Run: headless pygame with SDL's dummy video driver; simulated clock (each Clock.tick advances the game by its frame time, no real sleeping); random seed 0; keys injected as events and as key.get_pressed() state; no mouse input.
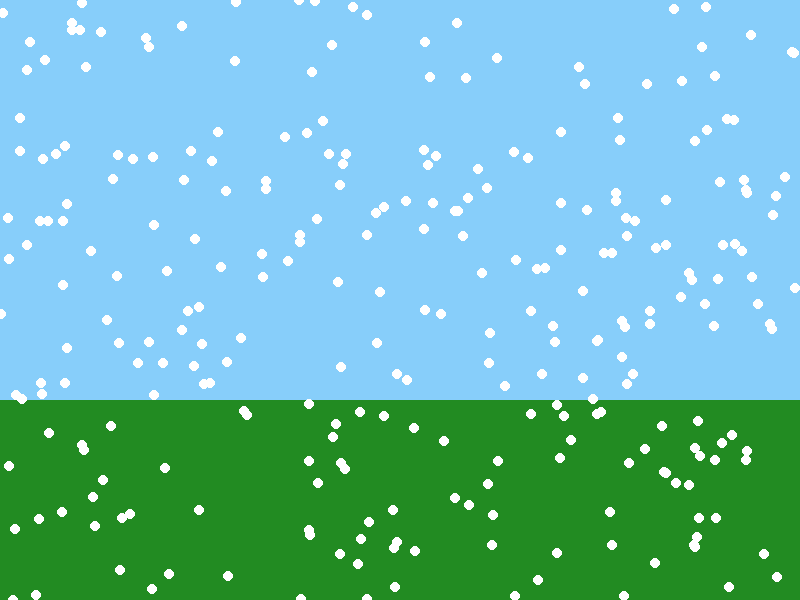
Frame 1 of 4 · flips 1–60 · no input
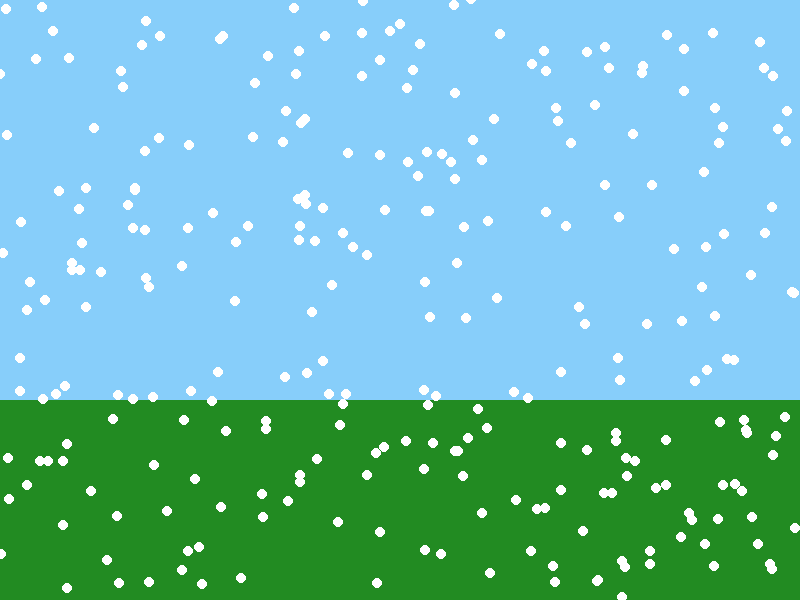
Frame 2 of 4 · flips 61–180 · tapped SPACE, RETURN · held RIGHT (→), D
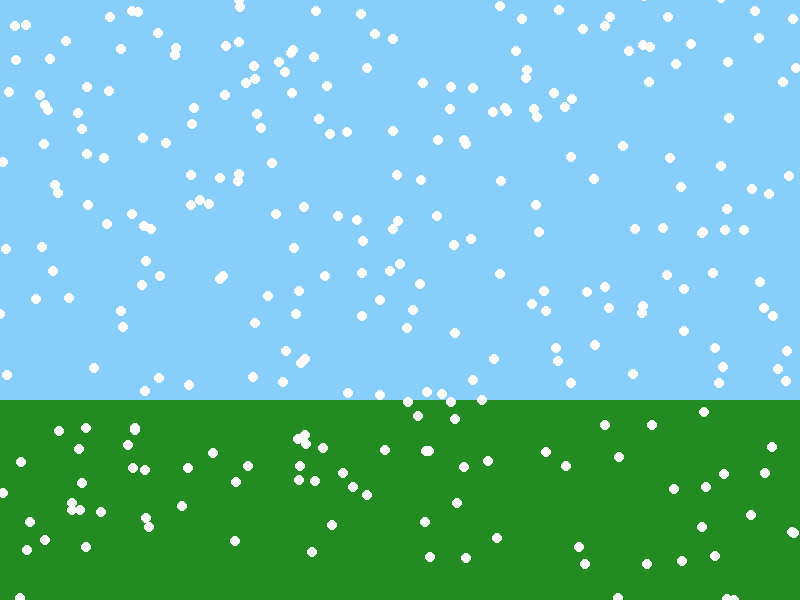
Frame 3 of 4 · flips 181–300 · held DOWN (↓), S
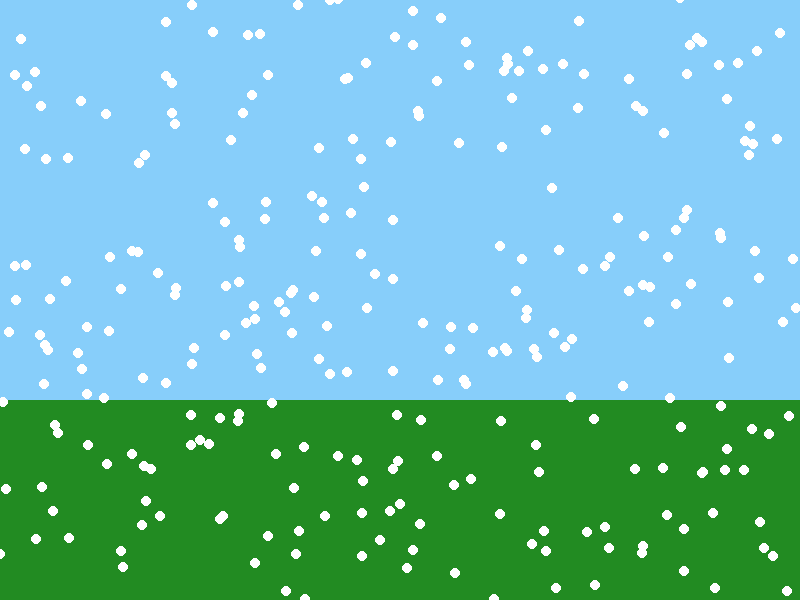
Frame 4 of 4 · flips 301–420 · held LEFT (←), A, UP (↑), W

The pygame program that drew these frames:


import pygame, random

# 初始化 Pygame
pygame.init()

# 创建屏幕
screen = pygame.display.set_mode((800, 600))
pygame.display.set_caption("Python 雪景")

# 定义颜色
WHITE = (255, 255, 255)
BLUE = (135, 206, 250)  # 淡蓝色
GREEN = (34, 139, 34)    # 森林绿

# 创建雪花列表
snow_list = []
for i in range(300): # 疏密
    x = random.randrange(0, 800)
    y = random.randrange(0, 600)
    snow_list.append([x, y])

# 创建时钟对象
clock = pygame.time.Clock()

# 循环标志
done = False

# 游戏循环
while not done:
    # 处理事件
    for event in pygame.event.get():
        if event.type == pygame.QUIT:
            done = True

    # 绘制蓝天和青草地的背景
    screen.fill(BLUE)  # 蓝天
    pygame.draw.rect(screen, GREEN, (0, 400, 800, 200))  # 青草地

    # 循环雪花列表
    for i in range(len(snow_list)):
        # 绘制雪花,半径
        pygame.draw.circle(screen, WHITE, snow_list[i], 5)

        # 移动雪花
        snow_list[i][1] += 2

        # 雪花超出屏幕，重置位置
        if snow_list[i][1] > 600:
            y = random.randrange(-50, -10)
            snow_list[i][1] = y
            x = random.randrange(0, 800)
            snow_list[i][0] = x

    # 更新屏幕
    pygame.display.flip()

    # 控制帧率
    clock.tick(60)

# 退出 Pygame
pygame.quit()
